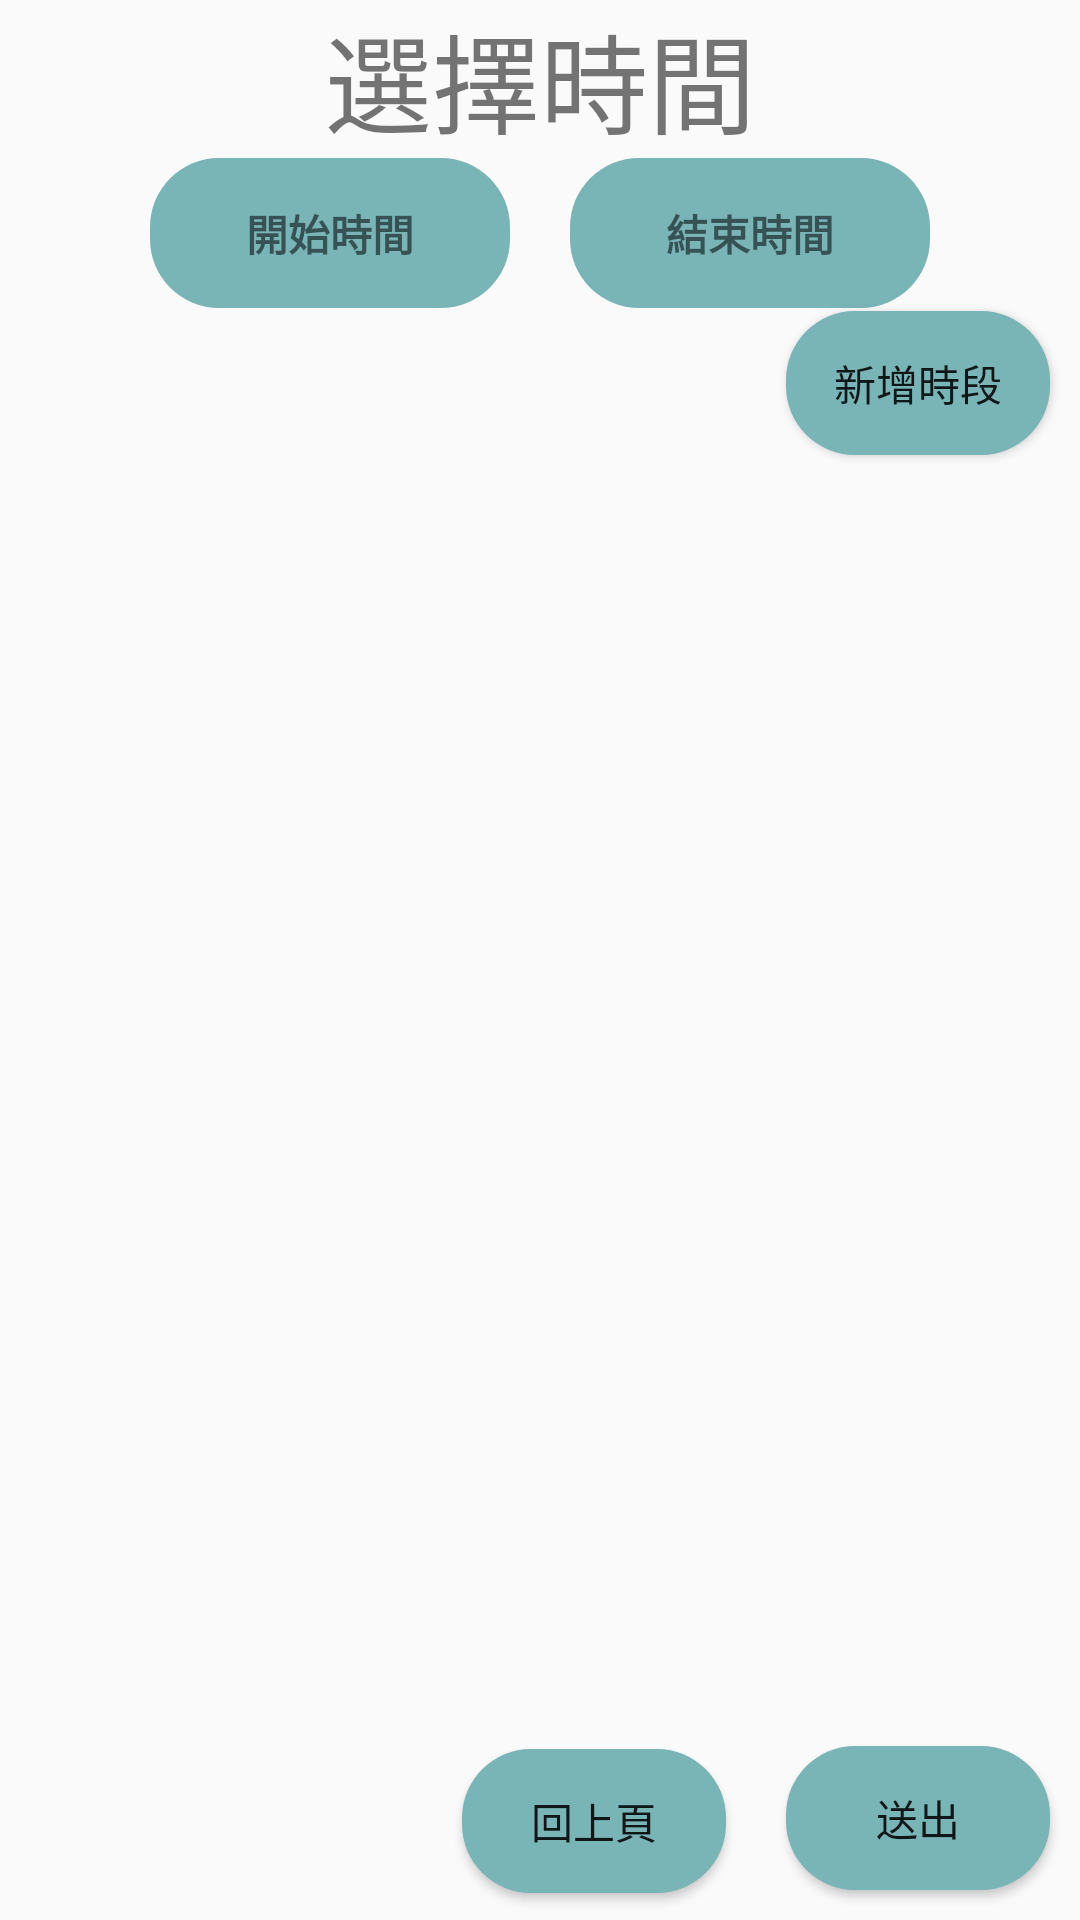

Android layout source for this screen:
<!-- AndroidManifest.xml: application theme Theme.揪inus -->
<!-- res/layout/activity_time_picker.xml -->
<?xml version="1.0" encoding="utf-8"?>
<RelativeLayout xmlns:android="http://schemas.android.com/apk/res/android"
    xmlns:app="http://schemas.android.com/apk/res-auto"
    xmlns:tools="http://schemas.android.com/tools"
    android:layout_width="match_parent"
    android:layout_height="match_parent"
    android:orientation="vertical"
    tools:context=".Activity.addEvent._PickerTime">

    <TextView
        android:id="@+id/TextViewPicker"
        android:layout_width="match_parent"
        android:layout_height="wrap_content"
        android:gravity="center_horizontal"
        android:text="選擇時間"
        android:textSize="36dp" />

    <TextView
        android:id="@+id/addTimepicker_start"
        style="@style/Animation.Design.BottomSheetDialog"
        android:layout_width="120dp"
        android:layout_height="50dp"
        android:layout_below="@id/TextViewPicker"
        android:layout_marginLeft="50dp"
        android:background="@drawable/select_btn_color"
        android:textStyle="bold"
        android:gravity="center"
        android:text="開始時間" />

    <TextView
        android:id="@+id/addTimepicker_end"
        style="@style/Animation.Design.BottomSheetDialog"
        android:layout_width="120dp"
        android:layout_height="50dp"
        android:layout_alignParentRight="true"
        android:layout_marginRight="50dp"
        android:layout_below="@id/TextViewPicker"
        android:layout_marginLeft="50dp"
        android:background="@drawable/select_btn_color"
        android:textStyle="bold"
        android:gravity="center"
        android:text="結束時間" />


    <androidx.recyclerview.widget.RecyclerView
        android:id="@+id/recycleView_timepicker"
        android:layout_width="match_parent"
        android:layout_height="wrap_content"
        android:layout_below="@+id/addTimepicker_end"
        android:layout_marginTop="1dp" />

    <Button
        android:id="@+id/timepicker_add_button1"
        android:layout_width="wrap_content"
        android:layout_height="wrap_content"
        android:layout_below="@id/recycleView_timepicker"
        android:layout_alignParentRight="true"
        android:layout_marginRight="10dp"
        android:background="@drawable/select_btn_color"
        android:text="新增時段" />


    <Button
        android:id="@+id/button"
        android:layout_width="wrap_content"
        android:layout_height="wrap_content"
        android:layout_alignParentBottom="true"
        android:layout_marginEnd="20sp"
        android:layout_marginRight="20dp"
        android:layout_marginBottom="9dp"
        android:layout_toLeftOf="@id/Btn_addTimepicker"
        android:layout_weight="1"
        android:background="@drawable/select_btn_color"
        android:text="回上頁" />

    <Button
        android:id="@+id/Btn_addTimepicker"
        android:layout_width="wrap_content"
        android:layout_height="wrap_content"
        android:layout_alignParentRight="true"
        android:layout_alignParentBottom="true"
        android:layout_marginRight="10dp"
        android:layout_marginBottom="10dp"
        android:background="@drawable/select_btn_color"
        android:text="送出"
        android:textAlignment="center" />




</RelativeLayout>
<!-- resources referenced by this layout -->
<resources>
  <!-- drawable select_btn_color (drawable) -->
  <?xml version="1.0" encoding="utf-8"?>
  <shape xmlns:android="http://schemas.android.com/apk/res/android">
      <solid android:color="@color/theme1"/>
      <corners android:radius="23dp"/>
  </shape>
  <style name="Theme.揪inus" parent="Theme.MaterialComponents.DayNight.Bridge">
          
          <item name="colorPrimary">@color/purple_500</item>
          <item name="colorPrimaryVariant">@color/purple_700</item>
          <item name="colorOnPrimary">@color/white</item>
          
          <item name="colorSecondary">@color/teal_200</item>
          <item name="colorSecondaryVariant">@color/teal_700</item>
          <item name="colorOnSecondary">@color/black</item>
          
          <item name="android:statusBarColor" tools:targetApi="l">?attr/colorPrimaryVariant</item>
          
      </style>
  <color name="theme1">#79B4B7</color>
  <color name="purple_500">#FF6200EE</color>
  <color name="purple_700">#FF3700B3</color>
  <color name="white">#FFFFFFFF</color>
  <color name="teal_200">#FF03DAC5</color>
  <color name="teal_700">#FF018786</color>
  <color name="black">#FF000000</color>
</resources>
